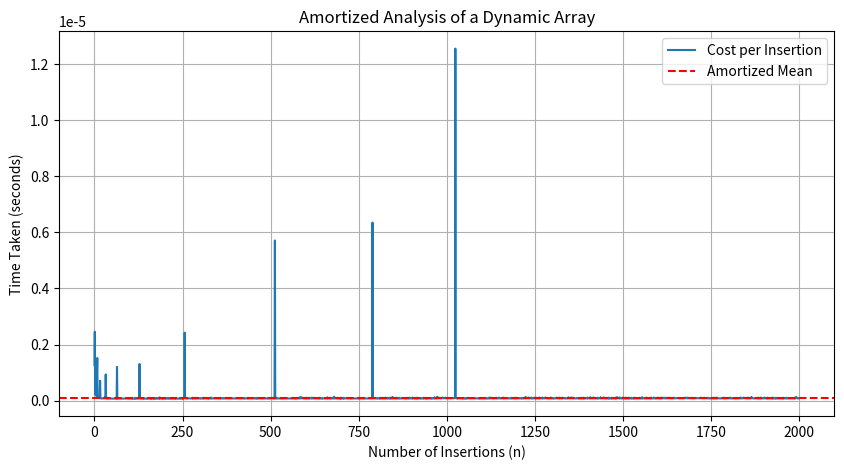

Generate this figure with matplotlib:
import time
import matplotlib.pyplot as plt

class AmortizedArray:
    """
    A simulation of a dynamic array (like Python's list or C++'s std::vector).
    It demonstrates how doubling the capacity leads to O(1) amortized time.
    """
    def __init__(self):
        self.capacity = 1
        self.size = 0
        self.history = []  # Stores time taken for each insertion

    def append(self, value):
        start_time = time.perf_counter()
        
        # Simulate a resize (the expensive O(n) operation)
        if self.size == self.capacity:
            self._resize(2 * self.capacity)
        
        self.size += 1
        
        end_time = time.perf_counter()
        # Record the time for this specific insertion
        self.history.append(end_time - start_time)

    def _resize(self, new_capacity):
        # In a real scenario, this involves copying elements to a new memory block
        # We simulate the O(n) work by iterating
        temp = [None] * new_capacity
        for i in range(self.size):
            pass # Simulating copy work
        self.capacity = new_capacity

def visualize_amortization(n_elements=1000):
    arr = AmortizedArray()
    for i in range(n_elements):
        arr.append(i)

    # Plotting the results
    plt.figure(figsize=(10, 5))
    plt.plot(range(n_elements), arr.history, label='Cost per Insertion')
    plt.axhline(y=sum(arr.history)/n_elements, color='r', linestyle='--', label='Amortized Mean')
    
    plt.title("Amortized Analysis of a Dynamic Array")
    plt.xlabel("Number of Insertions (n)")
    plt.ylabel("Time Taken (seconds)")
    plt.legend()
    plt.grid(True)
    print(f"Simulation finished for {n_elements} elements.")
    plt.show()

if __name__ == "__main__":
    print("--- Amortized Analysis Simulation ---")
    visualize_amortization(2000)
